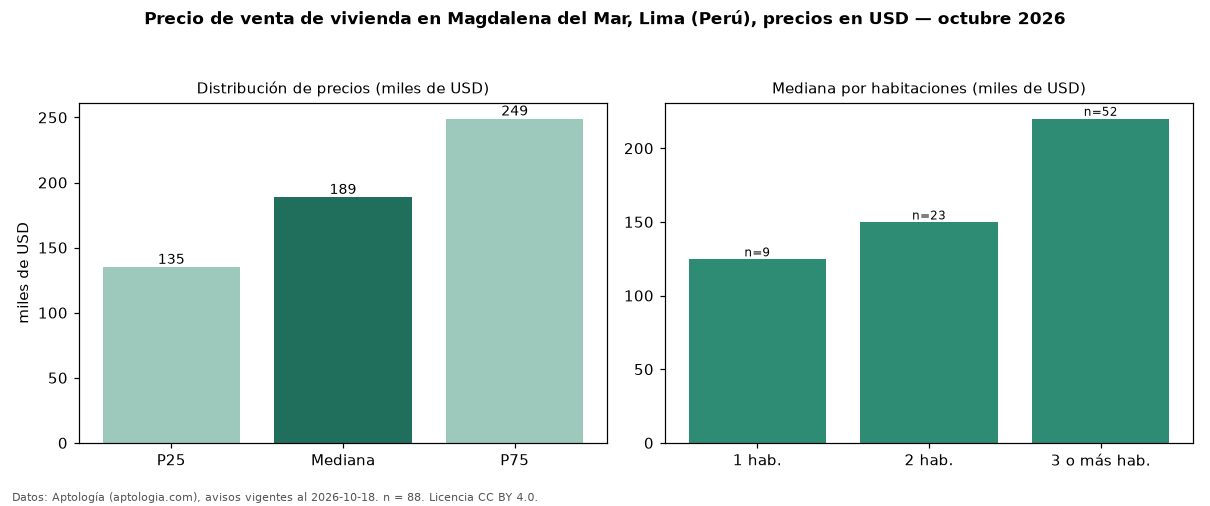

Data behind this chart, as committed beside it:
seccion, metrica, valor, moneda, n
precio, p25, 135000, USD, 88
precio, mediana, 188714, USD, 88
precio, p75, 248953, USD, 88
precio, minimo, 80000, USD, 88
precio, maximo, 2200000, USD, 88
m2, mediana_precio_m2, 2306, USD, 86
m2, area_mediana_m2, 80.0, m2, 86
admin, mediana_admin_mes, 250.0, USD, 17
banos, mediana_banos, 2.0, , 
parqueadero, pct_con_parqueadero, 100.0, %, 54
habitaciones, 1, 124572, USD, 9
habitaciones, 2, 149634, USD, 23
habitaciones, 3+, 220000, USD, 52
fuente, fecha_datos, 2026-10-18, , 
fuente, atribucion, https://www.aptologia.com/pe/venta/lima, , 
fuente, licencia, CC BY 4.0, , 
